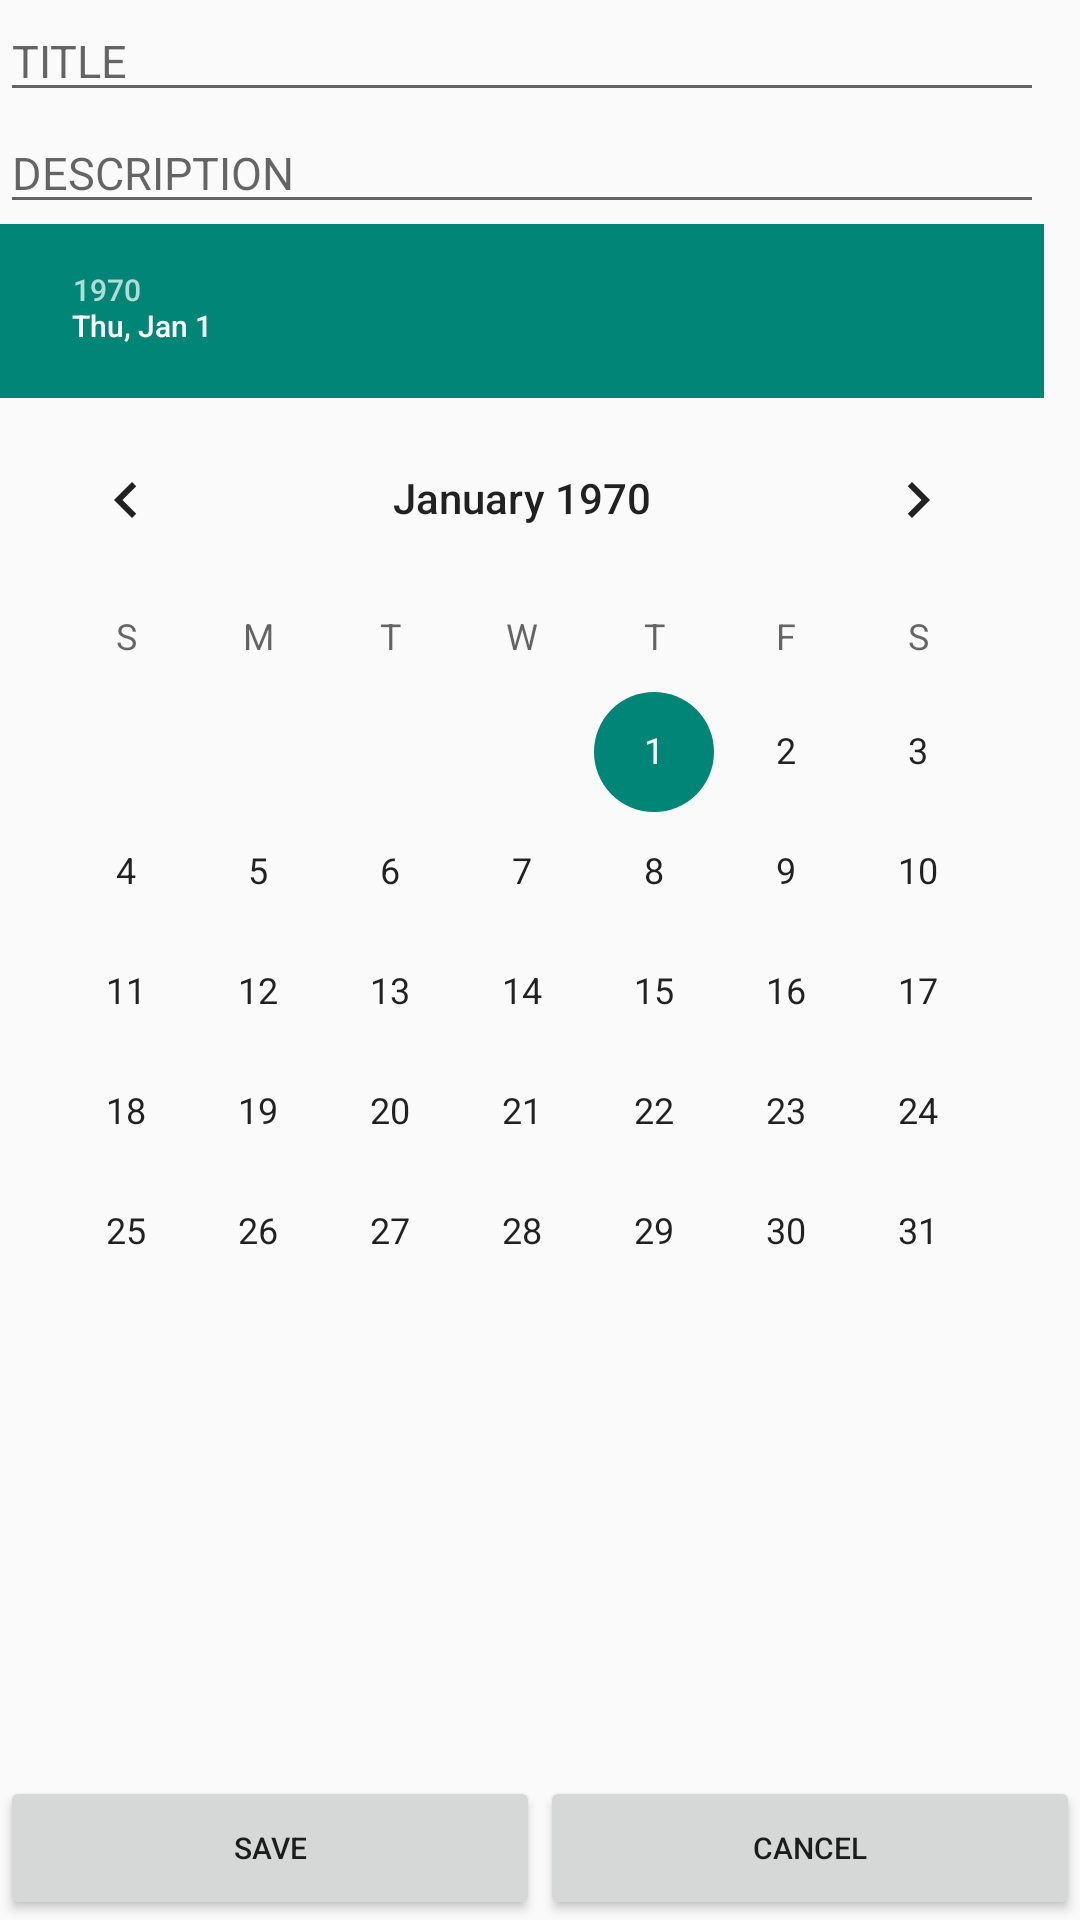

Produce the Android XML layout that renders to this screen, including the resource entries it uses.
<!-- AndroidManifest.xml: application theme AppTheme -->
<!-- res/layout/task_activity.xml -->
<?xml version="1.0" encoding="utf-8"?>
<RelativeLayout xmlns:android="http://schemas.android.com/apk/res/android"
    android:orientation="vertical" android:layout_width="match_parent"
    android:layout_height="match_parent">
    <ScrollView xmlns:android="http://schemas.android.com/apk/res/android"
        android:layout_width="match_parent"
        android:layout_height="wrap_content"
        android:layout_alignParentTop="true"
        android:layout_marginBottom="10dp"
        >
        <LinearLayout
            android:layout_width="wrap_content"
            android:layout_height="match_parent"
            android:orientation="vertical"
            >
    <EditText
        android:layout_width="match_parent"
        android:layout_height="wrap_content"
        android:id="@+id/title"
        android:layout_gravity="center_horizontal"
        android:textSize="15sp"
        android:hint="TITLE"
        />

    <EditText
        android:layout_width="match_parent"
        android:layout_height="wrap_content"
        android:id="@+id/description"
        android:layout_gravity="center_horizontal"
        android:textSize="15sp"
        android:hint="DESCRIPTION"
        />

    <DatePicker
        android:layout_width="wrap_content"
        android:layout_height="wrap_content"
        android:id="@+id/datePicker"
        android:layout_gravity="center_horizontal" />
        </LinearLayout>
    </ScrollView>
    <LinearLayout
        android:layout_width="match_parent"
        android:layout_height="wrap_content"
        android:layout_alignParentBottom="true"
        >
        <Button
            android:layout_width="match_parent"
            android:layout_height="wrap_content"
            android:id="@+id/save"
            android:layout_gravity="center_horizontal"
            android:text="SAVE"
            android:layout_weight="1"
            />
        <Button
            android:layout_width="match_parent"
            android:layout_height="wrap_content"
            android:id="@+id/cancel"
            android:layout_gravity="center_horizontal"
            android:text="CANCEL"
            android:layout_weight="1"
            />

    </LinearLayout>
</RelativeLayout>
<!-- resources referenced by this layout -->
<resources>
  <style name="AppTheme" parent="Theme.AppCompat.Light">
          <item name="android:statusBarColor">@color/material_grey_100</item>
          <item name="android:textSize">10sp</item>
      </style>
</resources>
